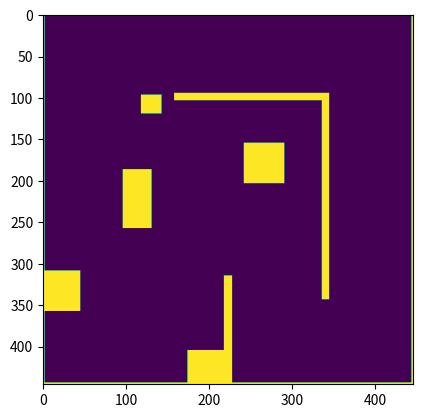

Write Python code to recreate this figure.
import numpy as np
import sys

coordinates = np.ones((446,446), dtype=int)
# coordinates = np.zeros((444,444), dtype=int)
coordinates[2:444, 2:444] = 0

#Car Obstacle
coordinates[88:137, 2:45] = 1

#WaveShareBox
coordinates[188:259, 96:131] = 1


#JumperCableBox
coordinates[2:41, 174:218] = 1

#SmallCableBox
coordinates[326:349, 118:143] = 1

#PiBox
coordinates[242:291, 242:291] = 1

#Center bottom vertical line
coordinates[2:131, 218:228] = 1

#horizontal line
coordinates[342:351, 158:345] = 1

#Vertical line connected to horizontal
coordinates[102:344, 336:345] = 1

# np.set_printoptions(threshold=sys.maxsize)
# print(coordinates)
coordinates = np.flip(coordinates,0)
np.savetxt("foo.csv", coordinates.astype(int), delimiter=",", fmt="%i")

import matplotlib.pyplot as plt

plt.imshow(coordinates)
plt.show()